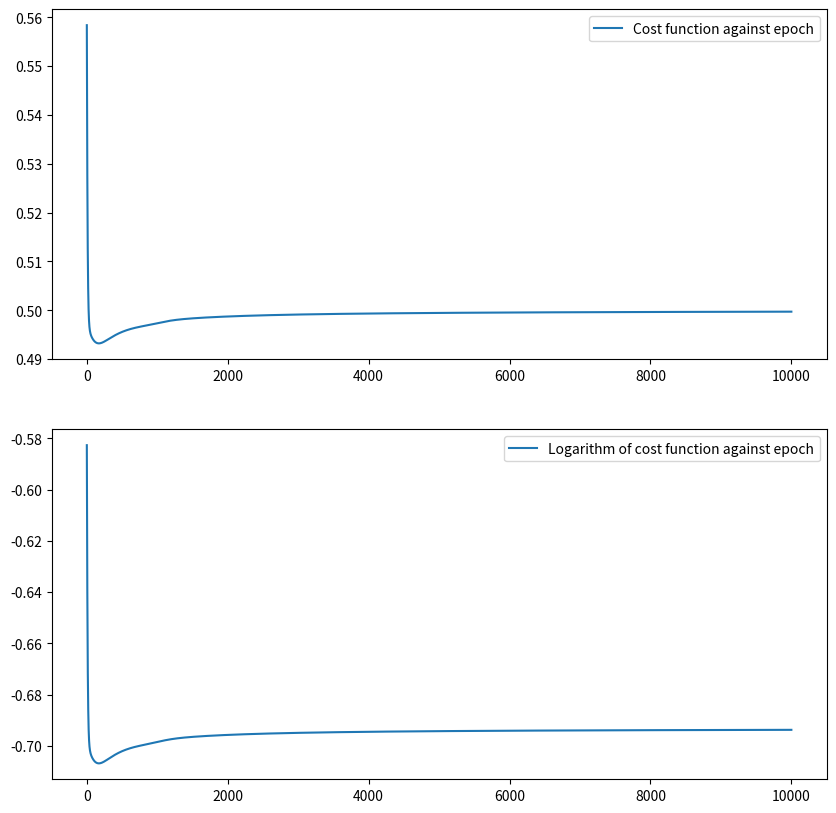

Recreate this plot in Python.
import numpy as np
import matplotlib.pyplot as plt
class MLfuntions:
    def __init__(self):
        self.inputvalues=np.array([[1,1],[0,0],[1,0],[0,1]])
        self.ObjectPerfectOuput=np.array([[0,1],[0,1],[1,0],[1,0]])
        self.learningrate=0.5
        self.weights01=np.random.normal(0,1,size=(2,2))
        self.weights12=np.random.normal(0,1,size=(2,2))
        self.bias1=np.random.normal(0, 1,size=(2))
        self.bias2=np.random.normal(0, 1,size=(2))
        print(f"Original weights for first layer: {self.weights01}");print(f"Original biases for first layer: {self.bias1}")
        print(f"Original weights for second layer: {self.weights12}");print(f"Original biases for second layer: {self.bias2}\n")
    #Neural network functions
    def sigmoid(self,x): 
        return 1 / (1+np.exp(-x))
    def sigmoid_diff(self,x):
        return self.sigmoid(x)*(1-self.sigmoid(x))
    def cost(self,perfectoutput,output):
        costsum=0
        for options in range(4):
            for outputnodes in range(2):
                costsum+=(perfectoutput[options][outputnodes]-output[options][outputnodes])**2
        return costsum/4 
    def inv_sigmoid(self,x):
        return np.log(x / (1 - x))
    def feedforward(self,inputnode,weights,bias):
        multipliedvalues=np.matmul(weights,inputnode)
        outputnode=np.add(multipliedvalues,bias)
        correctedoutput=self.sigmoid(outputnode)
        return correctedoutput
    def feedforwardall(self):
        node1s=[]
        outputs=[]
        for i in self.inputvalues:
            node1=self.feedforward(i,self.weights01,self.bias1)
            outputnode=self.feedforward(node1,self.weights12,self.bias2)
            outputs.append(outputnode)
            node1s.append(node1)
        costs=self.cost(outputs,self.ObjectPerfectOuput)
        return np.array(node1s),np.array(outputs),costs
    def backpropagation(self,nodes1,outputs): #Applies the backpropagation function
        adjustmentweights01=0;adjustmentweights12=0;adjustmentsbias1=0;adjustmentsbias2=0 #Sets adjustments as 0
        numexamples=len(outputs) #Number of input sets 
        for i in range(numexamples): #For each input set
            error2=self.ObjectPerfectOuput[i]-outputs[i] #Calculates between error between output and expected output for a specific example
            adjustmentweights12+=self.learningrate*np.outer(error2*self.sigmoid_diff(self.inv_sigmoid(outputs[i])),nodes1[i])
            #Inverses sigmoid function -> applies differential -> applies hadamard product with error -> multiplies hidden layer by result -> multiplies by learning rate
            adjustmentsbias2+=self.learningrate*error2*self.sigmoid_diff(self.inv_sigmoid(outputs[i]))
            #Inverses sigmoid function -> applies differential -> applies hadamard product with error -> multiplies by learning rate

            error1=np.matmul(self.weights12.T,error2) #Propagating the error backwards using tranpose of weight matrix 
            adjustmentweights01+=self.learningrate*np.outer(error1*self.sigmoid_diff(self.inv_sigmoid(nodes1[i])),np.array(self.inputvalues[i]))
            #Applies weight adjustment algorithm to hidden layer (line 49)
            adjustmentsbias1+=self.learningrate*error2*self.sigmoid_diff(self.inv_sigmoid(nodes1[i]))
            #Applies bias adjustment algorithm to hidden layer (line 51)
        
        #To average the adjustments from each example (each example gives a normalised adjustment so no single example increases cost for entire example)
        self.weights01+=adjustmentweights01/numexamples 
        self.weights12+=adjustmentweights12/numexamples
        self.bias1+=adjustmentsbias1/numexamples
        self.bias2+=adjustmentsbias2/numexamples

MLfuncitonsinit=MLfuntions() #Initialises the class
costvalues=[] #Creates a list to store cost values to compare against
sequentialnumbers=[] #Initialises a list of sequential numbers to plot against the cost
for i in range(10000): #Runs through 10000 'epochs' of training
    node1,outputnode,costs=MLfuncitonsinit.feedforwardall() #Applies the feedforward function to the inputs, and outputs the cost using the class
    MLfuncitonsinit.backpropagation(node1,outputnode) #Applies the backpropagation to the previous output and hidden layer
    costvalues.append(costs) #Adds cost to list to plot against
    sequentialnumbers.append(i+1) #Produces a list of sequential numbers

print(f"New weights for first layer: {MLfuncitonsinit.weights01}");print(f"New biases for first layer: {MLfuncitonsinit.bias1}") #Prints weight after traning process
print(f"New weights for second layer: {MLfuncitonsinit.weights12}");print(f"New biases for second layer: {MLfuncitonsinit.bias2}") #Prints bias after training process
#Prints result for each input after training
print("Output for 11:",outputnode[0]);print("Output for 00:",outputnode[1])
print("Output for 10:",outputnode[2]);print("Output for 01:",outputnode[3])
print("Cost for final value",costs) #Represents how well the network has performed (lower is better)
plt.figure("Cost function against epoch",figsize=(10, 10))  #Initialises graph to plot
plt.subplot(2, 1, 1);plt.plot(sequentialnumbers,costvalues,label="Cost function against epoch");plt.legend() #Plots cost against epoch number
plt.subplot(2, 1, 2);plt.plot(sequentialnumbers,np.log(costvalues),label="Logarithm of cost function against epoch");plt.legend() #Plots log(cost)
plt.show()#Shows graph


